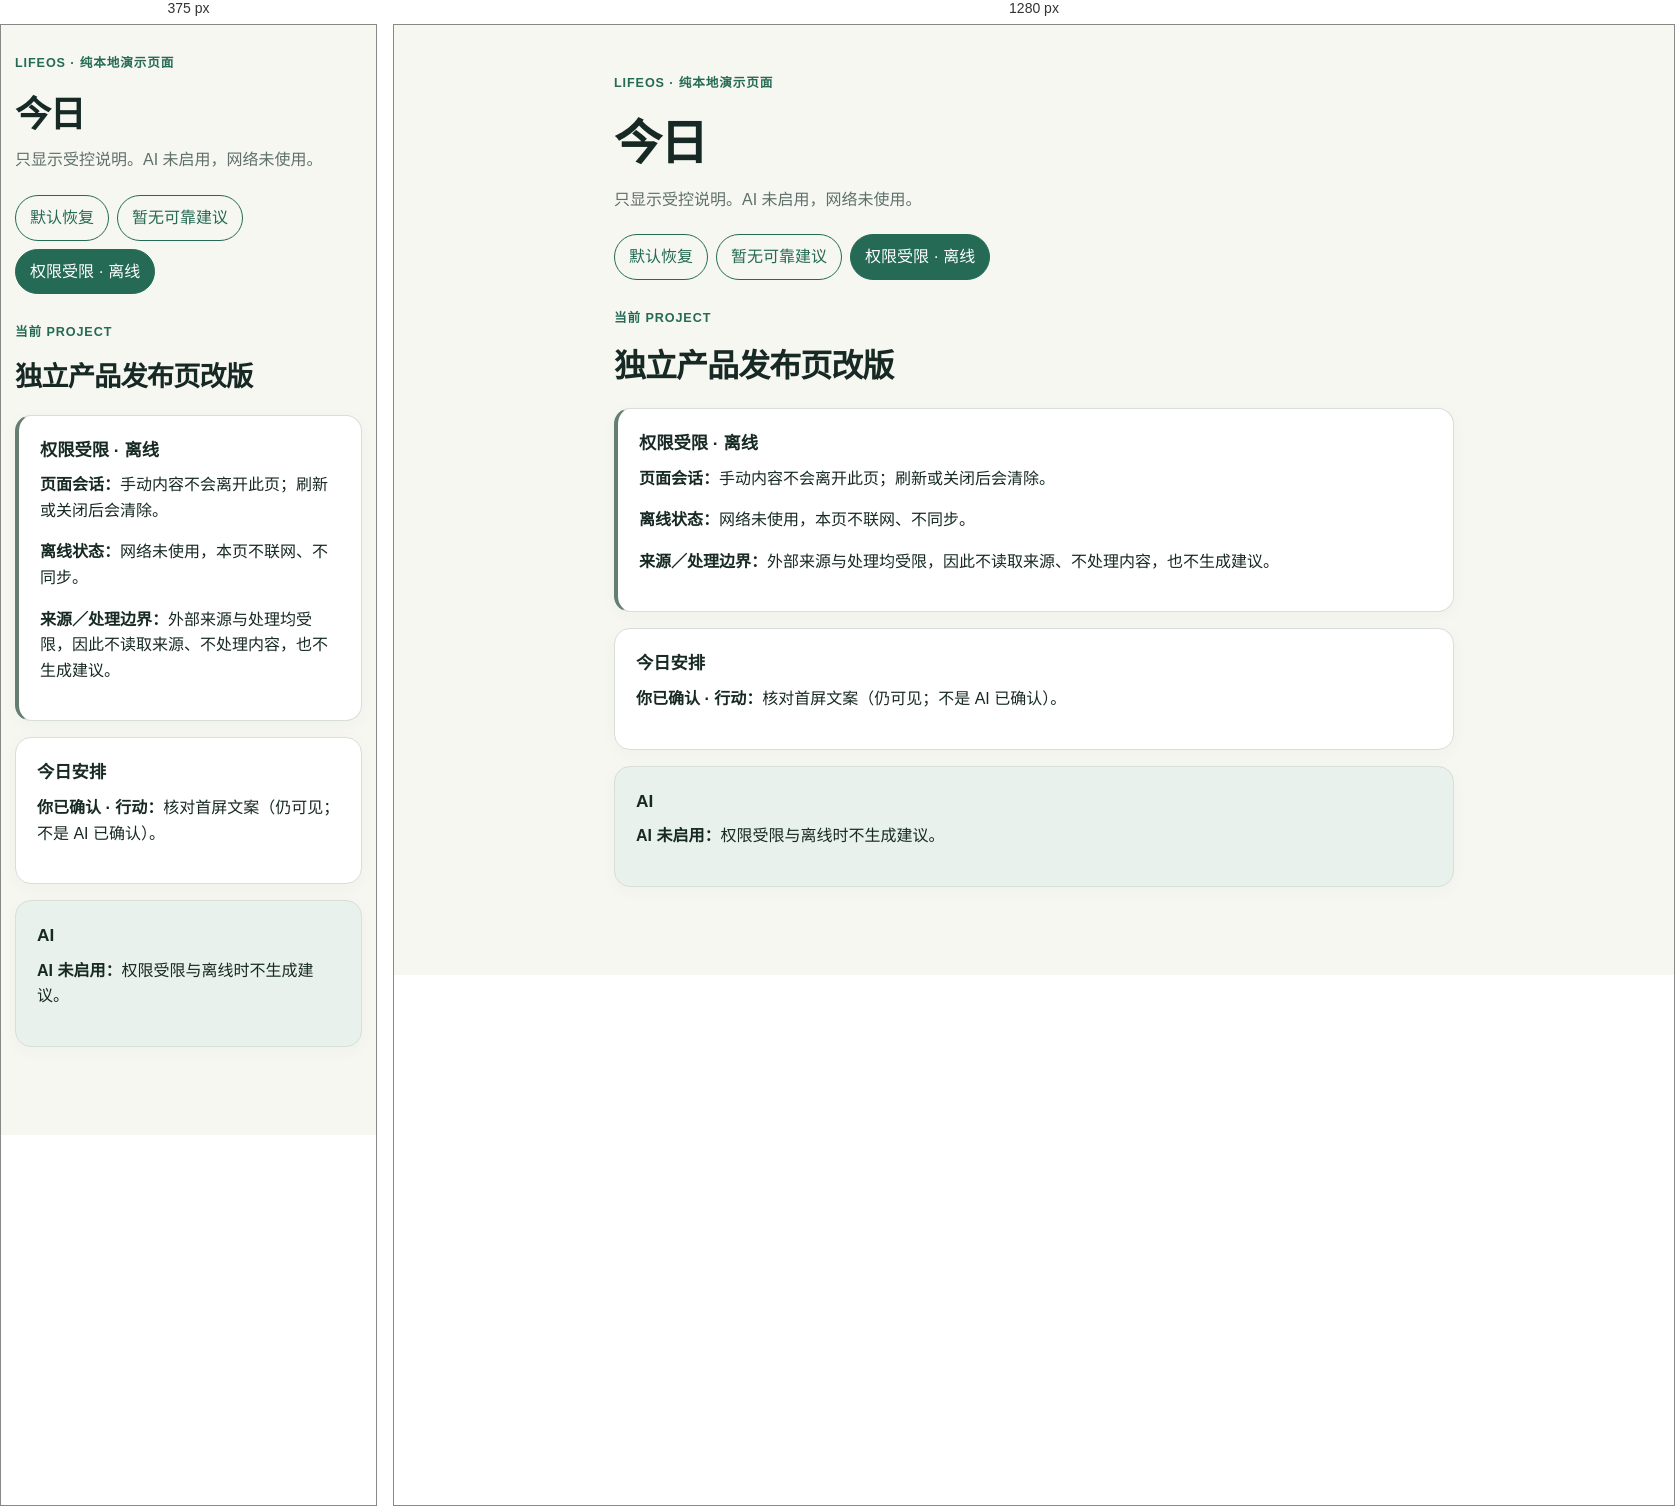
Rendered at 375 px and 1280 px, left to right.

<!-- file: restricted-offline.html -->
<!doctype html>
<html lang="zh-CN">
<head>
  <meta charset="utf-8">
  <meta name="viewport" content="width=device-width, initial-scale=1">
  <title>LifeOS｜今日｜权限受限与离线</title>
  <link rel="stylesheet" href="styles.css">
</head>
<body>
  <main class="shell">
    <header class="site-header">
      <p class="eyebrow">LifeOS · 纯本地演示页面</p>
      <h1>今日</h1>
      <p class="boundary">只显示受控说明。AI 未启用，网络未使用。</p>
      <nav class="page-nav" aria-label="今日状态导航">
        <a href="default-recovery.html">默认恢复</a>
        <a href="no-reliable-suggestion.html">暂无可靠建议</a>
        <a class="current" aria-current="page" href="restricted-offline.html">权限受限 · 离线</a>
      </nav>
    </header>

    <section aria-labelledby="restricted-project-title">
      <p class="label">当前 Project</p>
      <h2 id="restricted-project-title">独立产品发布页改版</h2>
      <article class="hero restricted">
        <h3>权限受限 · 离线</h3>
        <p><strong>页面会话：</strong>手动内容不会离开此页；刷新或关闭后会清除。</p>
        <p><strong>离线状态：</strong>网络未使用，本页不联网、不同步。</p>
        <p><strong>来源／处理边界：</strong>外部来源与处理均受限，因此不读取来源、不处理内容，也不生成建议。</p>
      </article>
    </section>

    <section class="card" aria-labelledby="restricted-today-title">
      <h3 id="restricted-today-title">今日安排</h3>
      <p><strong>你已确认 · 行动：</strong>核对首屏文案（仍可见；不是 AI 已确认）。</p>
    </section>

    <section class="card ai-closed" aria-labelledby="restricted-ai-title">
      <h3 id="restricted-ai-title">AI</h3>
      <p><strong>AI 未启用：</strong>权限受限与离线时不生成建议。</p>
    </section>
  </main>
  <script src="app.js"></script>
</body>
</html>


/* @media block from styles.css */
@media (max-width: 600px) { .shell { width: min(100% - 28px, 840px); padding-top: 28px; } .project-row { display: block; } }